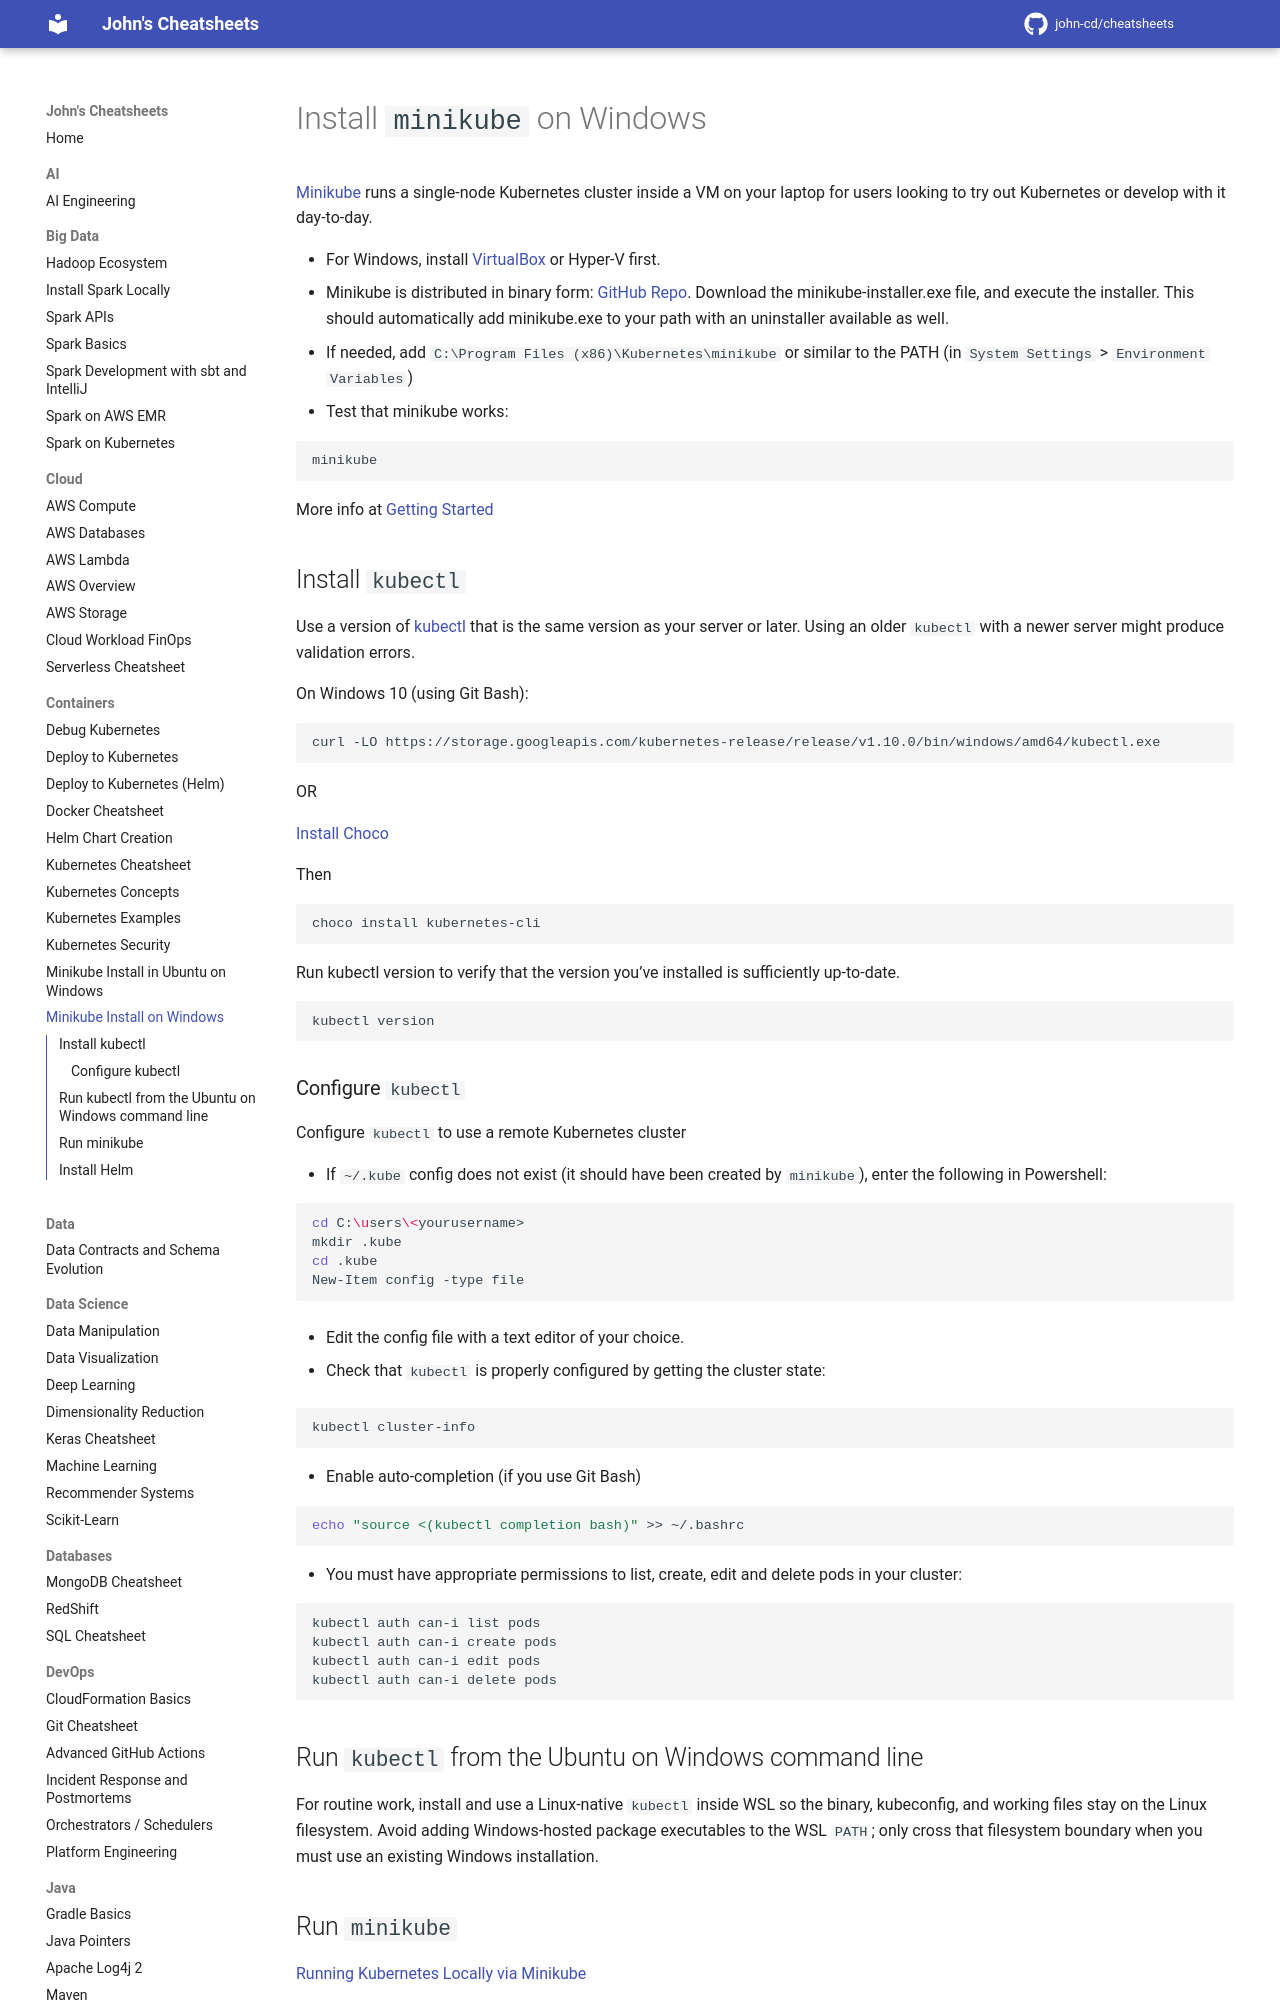

repository: john-cd/cheatsheets · page: Containers/Minikube_Install_on_Windows/index.html · generator: mkdocs

---
title: Minikube Install on Windows
tags: Kubernetes MiniKube Kubectl
---

<!-- TODO Reviewed ??-??-2026 -->

# Install `minikube` on Windows

[Minikube](https://kubernetes.io/docs/tasks/tools/install-minikube/) runs a single-node Kubernetes cluster inside a VM on your laptop for users looking to try out Kubernetes or develop with it day-to-day.

- For Windows, install [VirtualBox](https://download.virtualbox.org/virtualbox/) or Hyper-V first.
- Minikube is distributed in binary form: [GitHub Repo](https://github.com/kubernetes/minikube/releases). Download the minikube-installer.exe file, and execute the installer. This should automatically add minikube.exe to your path with an uninstaller available as well.
- If needed, add `C:\Program Files (x86)\Kubernetes\minikube` or similar to the PATH (in `System Settings` > `Environment Variables`)
- Test that minikube works:

```shell
minikube
```

More info at [Getting Started](https://kubernetes.io/docs/getting-started-guides/minikube/)

## Install `kubectl`

Use a version of [kubectl](https://kubernetes.io/docs/tasks/tools/install-kubectl/) that is the same version as your server or later. Using an older `kubectl` with a newer server might produce validation errors.

On Windows 10 (using Git Bash):

```shell
curl -LO https://storage.googleapis.com/kubernetes-release/release/v1.10.0/bin/windows/amd64/kubectl.exe
```

OR

[Install Choco](https://chocolatey.org/install)

Then

```shell
choco install kubernetes-cli
```

Run kubectl version to verify that the version you’ve installed is sufficiently up-to-date.

```shell
kubectl version
```

### Configure `kubectl`

Configure `kubectl` to use a remote Kubernetes cluster

- If `~/.kube` config does not exist (it should have been created by `minikube`), enter the following in Powershell:

```shell
cd C:\users\<yourusername>
mkdir .kube
cd .kube
New-Item config -type file
```

- Edit the config file with a text editor of your choice.

- Check that `kubectl` is properly configured by getting the cluster state:

```shell
kubectl cluster-info
```

- Enable auto-completion (if you use Git Bash)

```shell
echo "source <(kubectl completion bash)" >> ~/.bashrc
```

- You must have appropriate permissions to list, create, edit and delete pods in your cluster:

```shell
kubectl auth can-i list pods
kubectl auth can-i create pods
kubectl auth can-i edit pods
kubectl auth can-i delete pods
```
